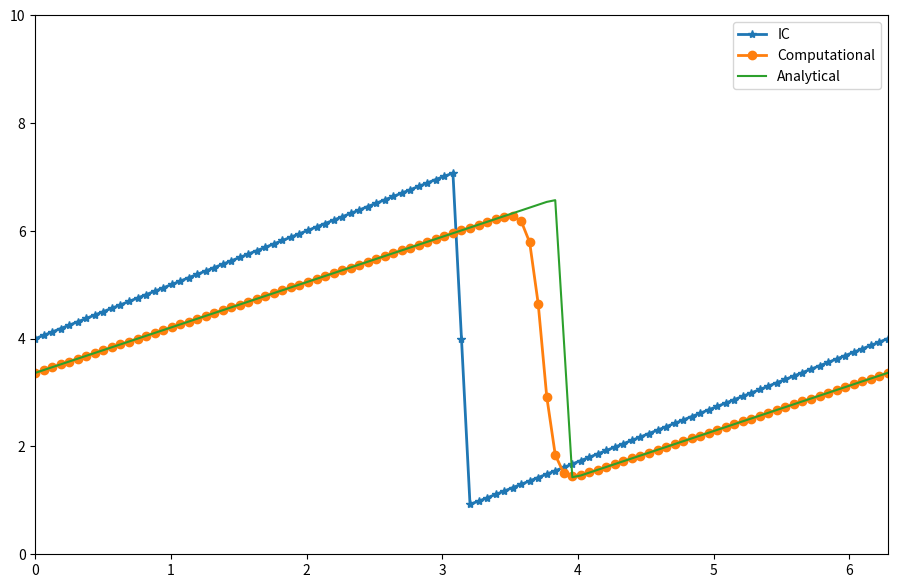

Here is the Python script that generated this plot:
# 开发人员：leo
# 开发时间：2022/10/12 17:55

# 1-D Convection Diffusion Equation -- Burgers’ equation

import numpy  # a library that provides a bunch of useful matrix operations
from matplotlib import pyplot as plt # 2D plotting library
import sympy  # the symbolic math library for Python 例如可以用来帮忙给函数求导
# 以下两行其实可以省略，只是为了显示好看点
from sympy import init_printing  # 渲染sympy计算的结果，例如使用LATEX显示
init_printing(use_latex=True)  # tell SymPy that we want all of its output to be rendered using LATEX
# lambdify函数可以将SymPy symbolic equation and turns it into a callable function
from sympy.utilities.lambdify import lambdify
# import time, sys  # provide basic timing functions that we'll use to slow down animations for viewing

# Control parameters
Lx = 2*numpy.pi  # spatial domain size
nx = 101  # the number of grid points
dx = Lx / (nx - 1)  # the distance between any pair of adjacent grid points
nt = 100  # Total time steps we want to calculate
nu = 0.03  #the value of viscosity
# sigma = .2  # CFL number
dt = dx * nu  #  time step (delta t)
# print("dx =", dx)  # 仅用于debug
print("dt =", dt)

# Initial Conditions
x, nu, t = sympy.symbols('x nu t')  # setting up symbolic variables for the three variables in our initial condition
phi = (sympy.exp(-(x - 4 * t)**2 / (4 * nu * (t + 1))) +
       sympy.exp(-(x - 4 * t - 2 * sympy.pi)**2 / (4 * nu * (t + 1))))
print("phi =", phi)
phiprime = phi.diff(x)
print("phiprime =", phiprime)
u = -2 * nu * (phiprime / phi) + 4
print("u =", u)
print(type(u))
"""
# 测试sympy的求导功能
y2 = sympy.sin(5*x**2)
print(y2)
print(y2.diff(x))
# print(dir(sympy))  # 查看sympy可用的函数
"""
# u已经是一个SymPy symbolic equation，lambdify将其转化为一个可调用的函数，并指定t, x, nu是自变量，u是待求变量
ufunc = lambdify((t, x, nu), u)
print(ufunc)
print(ufunc(1, 4, 3))
x = numpy.linspace(0, Lx, nx)
un = numpy.empty(nx)
t = 0
nu = 0.03  # 从symbolic variables转回来
u = numpy.asarray([ufunc(t, x0, nu) for x0 in x])
"""
# 展示初始条件
# print(u)
plt.figure(figsize=(11, 7), dpi=100)
plt.plot(x, u, marker='o', lw=2)
plt.title("saw-tooth function")
plt.xlim([0, Lx])
plt.ylim([0, 10]);
plt.show()
"""

# Numerical solution - FDM
for n in range(nt):  # 时间推进
    un=u.copy()  # 将上一时间步的结果复制给un
    for i in range(1,nx-1):  # 根据上一步的结果un，计算出这一步的u
        u[i] = un[i] - un[i]*dt/dx*(un[i]-un[i-1]) + nu*dt/(dx**2)*(un[i+1]-2*un[i]+un[i-1])  # 注意要控制CFL数，否则容易发散
    # 处理完内部网格后再处理边界网格，先求入口边界网格的值(由于u[-1] = u[0]，un[i-1]取un[-2])，再拷贝给出口网格
    u[0] = un[0] - un[0] * dt / dx * (un[0] - un[-2]) + nu * dt / (dx ** 2) * (un[1] - 2 * un[0] + un[-2])
    u[-1] = u[0]  # 周期性边界条件

# analytical solution
u_analytical = numpy.asarray([ufunc(nt * dt, xi, nu) for xi in x])


# postProcessing
plt.figure(figsize=(11, 7), dpi=100)
u0 = numpy.asarray([ufunc(0, x0, nu) for x0 in x])
plt.plot(x, u0, marker='*', lw=2, label='IC')
plt.plot(x,u, marker='o', lw=2, label='Computational')
plt.plot(x, u_analytical, label='Analytical')
plt.xlim([0, Lx])
plt.ylim([0, 10])
plt.legend();
plt.show()  # 将绘图在IDE中显示出来
